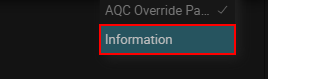
Workflow: flowchart_AQC_Status

Step 1: click on the element 'Information' (chrome.exe)

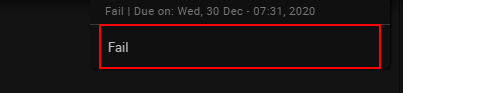
Step 2: get-text (chrome.exe)

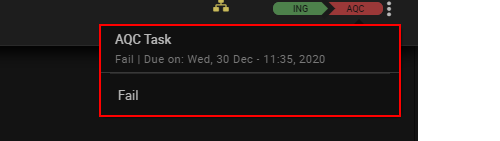
Step 3: find the element (chrome.exe)

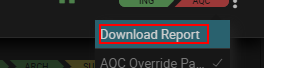
Step 4 [then]: click on 'Download Report' (chrome.exe)
